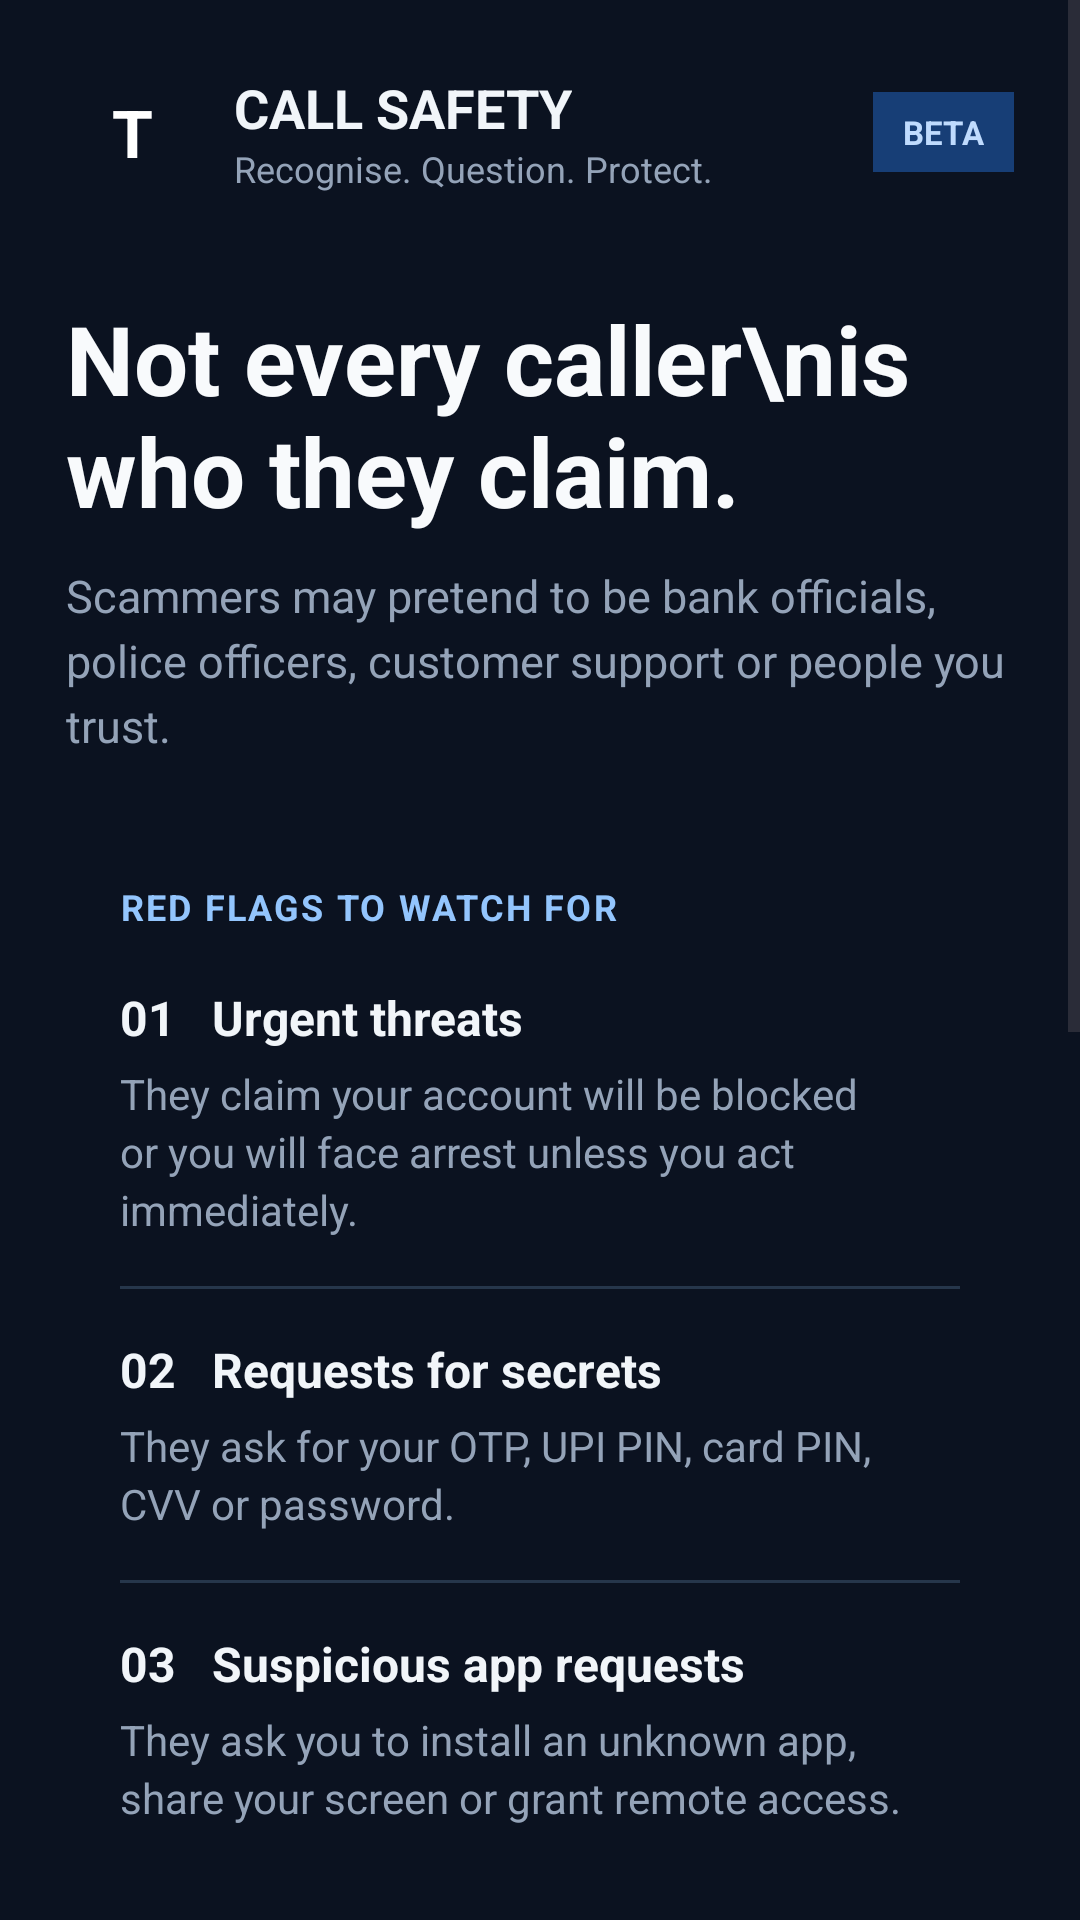

Here is an Android app screen rendered from its layout file. Give the layout XML and the strings, colors and styles it references.
<!-- AndroidManifest.xml: application theme Theme.Traat -->
<!-- res/layout/activity_call_safety.xml -->
<?xml version="1.0" encoding="utf-8"?>

<ScrollView xmlns:android="http://schemas.android.com/apk/res/android"
    android:layout_width="match_parent"
    android:layout_height="match_parent"
    android:background="#0B1220"
    android:fillViewport="true">

    <LinearLayout
        android:layout_width="match_parent"
        android:layout_height="wrap_content"
        android:orientation="vertical"
        android:padding="22dp">

        
        <LinearLayout
            android:layout_width="match_parent"
            android:layout_height="wrap_content"
            android:gravity="center_vertical"
            android:orientation="horizontal">

            <TextView
                android:layout_width="44dp"
                android:layout_height="44dp"
                android:background="@drawable/traat_shield_bg"
                android:gravity="center"
                android:text="T"
                android:textColor="#FFFFFF"
                android:textSize="22sp"
                android:textStyle="bold" />

            <LinearLayout
                android:layout_width="0dp"
                android:layout_height="wrap_content"
                android:layout_marginStart="12dp"
                android:layout_weight="1"
                android:orientation="vertical">

                <TextView
                    android:layout_width="wrap_content"
                    android:layout_height="wrap_content"
                    android:text="CALL SAFETY"
                    android:textColor="#F1F5F9"
                    android:textSize="18sp"
                    android:textStyle="bold" />

                <TextView
                    android:layout_width="wrap_content"
                    android:layout_height="wrap_content"
                    android:text="Recognise. Question. Protect."
                    android:textColor="#94A3B8"
                    android:textSize="12sp" />
            </LinearLayout>

            <TextView
                android:layout_width="wrap_content"
                android:layout_height="wrap_content"
                android:background="#173E76"
                android:paddingHorizontal="10dp"
                android:paddingVertical="6dp"
                android:text="BETA"
                android:textColor="#BFDBFE"
                android:textSize="11sp"
                android:textStyle="bold" />
        </LinearLayout>

        
        <TextView
            android:layout_width="match_parent"
            android:layout_height="wrap_content"
            android:layout_marginTop="32dp"
            android:text="Not every caller\nis who they claim."
            android:textColor="#F8FAFC"
            android:textSize="32sp"
            android:textStyle="bold" />

        <TextView
            android:layout_width="match_parent"
            android:layout_height="wrap_content"
            android:layout_marginTop="10dp"
            android:text="Scammers may pretend to be bank officials, police officers, customer support or people you trust."
            android:textColor="#94A3B8"
            android:textSize="15sp"
            android:lineSpacingExtra="4dp" />

        
        <LinearLayout
            android:layout_width="match_parent"
            android:layout_height="wrap_content"
            android:layout_marginTop="24dp"
            android:background="@drawable/traat_card_bg"
            android:orientation="vertical"
            android:padding="18dp">

            <TextView
                android:layout_width="match_parent"
                android:layout_height="wrap_content"
                android:text="RED FLAGS TO WATCH FOR"
                android:textColor="#93C5FD"
                android:textSize="12sp"
                android:textStyle="bold"
                android:letterSpacing="0.06" />

            <TextView
                android:layout_width="match_parent"
                android:layout_height="wrap_content"
                android:layout_marginTop="18dp"
                android:text="01   Urgent threats"
                android:textColor="#F1F5F9"
                android:textSize="16sp"
                android:textStyle="bold" />

            <TextView
                android:layout_width="match_parent"
                android:layout_height="wrap_content"
                android:layout_marginTop="5dp"
                android:text="They claim your account will be blocked or you will face arrest unless you act immediately."
                android:textColor="#94A3B8"
                android:textSize="14sp"
                android:lineSpacingExtra="3dp" />

            <View
                android:layout_width="match_parent"
                android:layout_height="1dp"
                android:layout_marginTop="16dp"
                android:background="#26364B" />

            <TextView
                android:layout_width="match_parent"
                android:layout_height="wrap_content"
                android:layout_marginTop="16dp"
                android:text="02   Requests for secrets"
                android:textColor="#F1F5F9"
                android:textSize="16sp"
                android:textStyle="bold" />

            <TextView
                android:layout_width="match_parent"
                android:layout_height="wrap_content"
                android:layout_marginTop="5dp"
                android:text="They ask for your OTP, UPI PIN, card PIN, CVV or password."
                android:textColor="#94A3B8"
                android:textSize="14sp"
                android:lineSpacingExtra="3dp" />

            <View
                android:layout_width="match_parent"
                android:layout_height="1dp"
                android:layout_marginTop="16dp"
                android:background="#26364B" />

            <TextView
                android:layout_width="match_parent"
                android:layout_height="wrap_content"
                android:layout_marginTop="16dp"
                android:text="03   Suspicious app requests"
                android:textColor="#F1F5F9"
                android:textSize="16sp"
                android:textStyle="bold" />

            <TextView
                android:layout_width="match_parent"
                android:layout_height="wrap_content"
                android:layout_marginTop="5dp"
                android:text="They ask you to install an unknown app, share your screen or grant remote access."
                android:textColor="#94A3B8"
                android:textSize="14sp"
                android:lineSpacingExtra="3dp" />
        </LinearLayout>

        
        <LinearLayout
            android:layout_width="match_parent"
            android:layout_height="wrap_content"
            android:layout_marginTop="18dp"
            android:background="@drawable/traat_card_bg"
            android:orientation="vertical"
            android:padding="18dp">

            <TextView
                android:layout_width="match_parent"
                android:layout_height="wrap_content"
                android:text="BEFORE YOU TRUST A CALL"
                android:textColor="#93C5FD"
                android:textSize="12sp"
                android:textStyle="bold"
                android:letterSpacing="0.06" />

            <CheckBox
                android:id="@+id/checkCallerIdentity"
                android:layout_width="match_parent"
                android:layout_height="wrap_content"
                android:layout_marginTop="12dp"
                android:buttonTint="#60A5FA"
                android:text="I verified the caller independently"
                android:textColor="#E2E8F0"
                android:textSize="14sp" />

            <CheckBox
                android:id="@+id/checkNoSecrets"
                android:layout_width="match_parent"
                android:layout_height="wrap_content"
                android:buttonTint="#60A5FA"
                android:text="I have not shared OTPs or PINs"
                android:textColor="#E2E8F0"
                android:textSize="14sp" />

            <CheckBox
                android:id="@+id/checkNoRemoteAccess"
                android:layout_width="match_parent"
                android:layout_height="wrap_content"
                android:buttonTint="#60A5FA"
                android:text="I have not granted unknown remote access"
                android:textColor="#E2E8F0"
                android:textSize="14sp" />

            <Button
                android:id="@+id/btnCheckCallSafety"
                android:layout_width="match_parent"
                android:layout_height="54dp"
                android:layout_marginTop="14dp"
                android:backgroundTint="#3B82F6"
                android:text="Check My Safety"
                android:textAllCaps="false"
                android:textColor="#FFFFFF"
                android:textSize="16sp"
                android:textStyle="bold" />

            <TextView
                android:id="@+id/tvCallSafetyResult"
                android:layout_width="match_parent"
                android:layout_height="wrap_content"
                android:layout_marginTop="12dp"
                android:lineSpacingExtra="4dp"
                android:text="Complete the checklist to see your safety guidance."
                android:textColor="#CBD5E1"
                android:textSize="14sp" />
        </LinearLayout>

        
        <LinearLayout
            android:layout_width="match_parent"
            android:layout_height="wrap_content"
            android:layout_marginTop="18dp"
            android:background="#14243A"
            android:orientation="vertical"
            android:padding="18dp">

            <TextView
                android:layout_width="match_parent"
                android:layout_height="wrap_content"
                android:text="ALREADY SUSPECT A SCAM?"
                android:textColor="#93C5FD"
                android:textSize="12sp"
                android:textStyle="bold" />

            <TextView
                android:layout_width="match_parent"
                android:layout_height="wrap_content"
                android:layout_marginTop="8dp"
                android:text="End the call. Contact the organisation using its official number. If money has been lost to cyber fraud in India, call 1930 promptly and report at cybercrime.gov.in."
                android:textColor="#CBD5E1"
                android:textSize="14sp"
                android:lineSpacingExtra="4dp" />
        </LinearLayout>

        <TextView
            android:layout_width="match_parent"
            android:layout_height="wrap_content"
            android:layout_marginTop="20dp"
            android:gravity="center"
            android:text="Stay alert. Verify independently. Stay safe."
            android:textColor="#60A5FA"
            android:textSize="13sp" />

    </LinearLayout>
</ScrollView>
<!-- resources referenced by this layout -->
<resources>
  <style name="Theme.Traat" parent="Base.Theme.Traat" />
  <style name="Base.Theme.Traat" parent="Theme.Material3.DayNight.NoActionBar">
          
          
      </style>
</resources>
